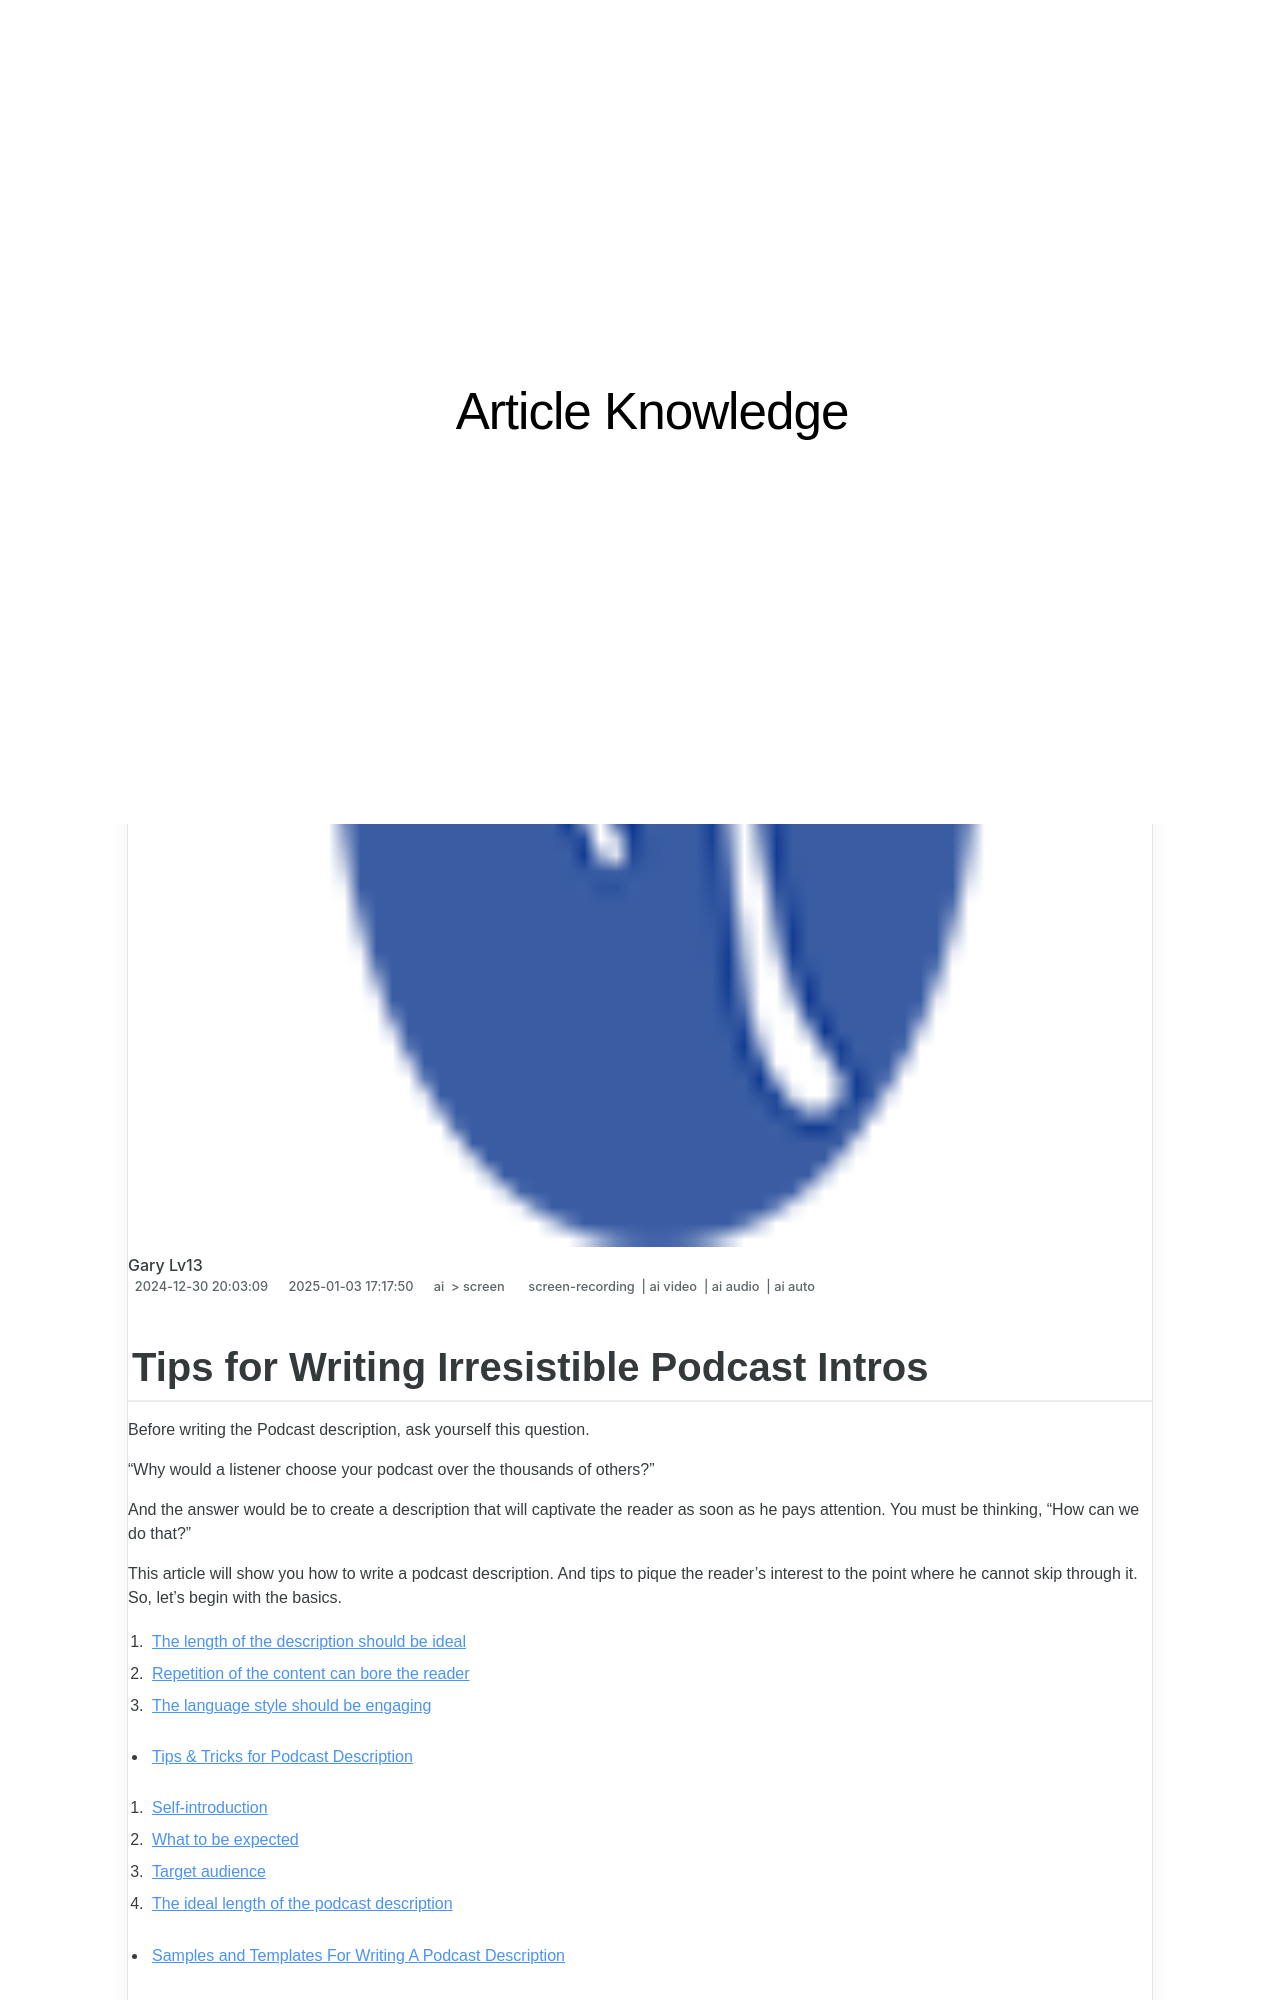

repository: techidaily/site-article-knowledge · page: updated-tips-for-writing-irresistible-podcast-intros/index.html · generator: jekyll

---
title: "[Updated] Tips for Writing Irresistible Podcast Intros"
date: 2024-12-30T20:03:09.945Z
updated: 2025-01-03T17:17:50.572Z
tags: 
  - screen-recording
  - ai video
  - ai audio
  - ai auto
categories: 
  - ai
  - screen
description: "This Article Describes [Updated] Tips for Writing Irresistible Podcast Intros"
excerpt: "This Article Describes [Updated] Tips for Writing Irresistible Podcast Intros"
keywords: "Attractive Podcast Opens,Captivating Intro Music,Engaging Podcast Hooks,Compelling Show Titles,Interesting Episode Themes,Persuasive Opening Lines,Striking Introduction Words"
thumbnail: https://thmb.techidaily.com/f6689b1ce3b098830c1181e612252ff5b928460b4d7d4122dbd300e015bd5d6c.jpg
---
